Run: headless pygame with SDL's dummy video driver; simulated clock (each Clock.tick advances the game by its frame time, no real sleeping); random seed 0; keys injected as events and as key.get_pressed() state; mouse plan: one left click at the window centre at the start of phase 2, then a move to the lower-right quarter at the start of phase 3.
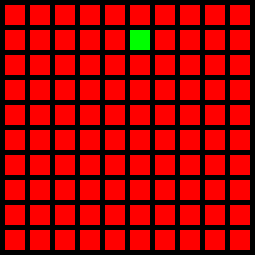
Frame 1 of 4 · flips 1–60 · no input
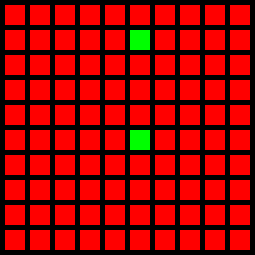
Frame 2 of 4 · flips 61–180 · clicked the window centre · tapped SPACE, RETURN · held RIGHT (→), D
Frame 3 of 4 · flips 181–300 · moved the mouse to the lower-right quarter · held DOWN (↓), S · screen unchanged from frame 2, image omitted
Frame 4 of 4 · flips 301–420 · held LEFT (←), A, UP (↑), W · screen unchanged from frame 3, image omitted

The pygame program that drew these frames:



def get_coordinates():
        player_position = pygame.mouse.get_pos()
        x = player_position[0]
        y = player_position[1]
        return (x,y)

def map_to_grid(grid,width,margin,x,y):
    x = x//(width+margin)
    y =y//(width+margin)
    grid[x][y] = 1        






import pygame
 
# Define some colors
BLACK = (0, 0, 0)
WHITE = (255, 255, 255)
GREEN = (0, 255, 0)
RED = (255, 0, 0)
 
pygame.init()
 
# Set the width and height of the screen [width, height]
size = (255, 255)
screen = pygame.display.set_mode(size)
 
pygame.display.set_caption("My Game")
 

grid  = [[0 for x in range(10)] for y in range(10)]
grid[1][5] =1

# Loop until the user clicks the close button.
done = False
 
# Used to manage how fast the screen updates
clock = pygame.time.Clock()
 
# -------- Main Program Loop -----------
while not done:
    # --- Main event loop
    for event in pygame.event.get():
        if event.type == pygame.QUIT:
            done = True
        elif event.type ==pygame.MOUSEBUTTONDOWN:
            mouse_y,mouse_x = get_coordinates()
            map_to_grid(grid,width,margin,mouse_x,mouse_y)


    

 



    
 
    # --- Game logic should go here
    
 
    # --- Screen-clearing code goes here
 
    # Here, we clear the screen to white. Don't put other drawing commands
    # above this, or they will be erased with this command.
 
    # If you want a background image, replace this clear with blit'ing the
    # background image.
    screen.fill(BLACK)
 
    # --- Drawing code should go here
    
    height = 20
    width = 20
    margin = 5
    squares = 10
    x = 5
    y = 5
    for row in range(0,margin*squares,margin):
        for column in range(0,margin*squares,margin):
            square = pygame.Rect((x,y),(width,height))
            grid_x = x//25
            grid_y =y//25
            if grid[grid_y][grid_x] == 1:
                color = GREEN
            else:
                color = RED
            pygame.draw.rect(screen,color,square)
            x += width + margin
        x = 5
        y += height + margin
    

        #grabs the position of the players mouse
        
    
   
 
    # --- Go ahead and update the screen with what we've drawn.
    pygame.display.flip()
 
    # --- Limit to 60 frames per second
    clock.tick(60)
 
# Close the window and quit.
pygame.quit()
